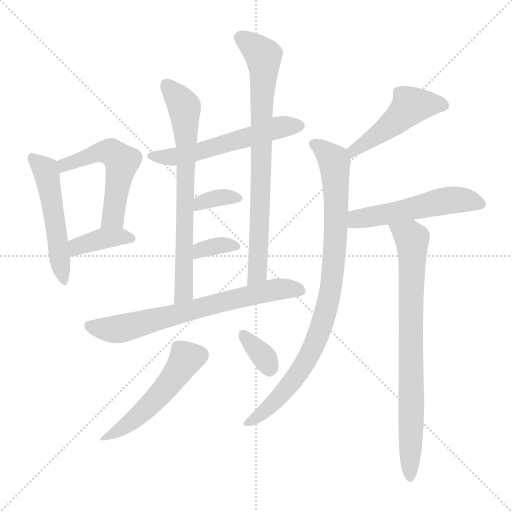
t = 0.00 s
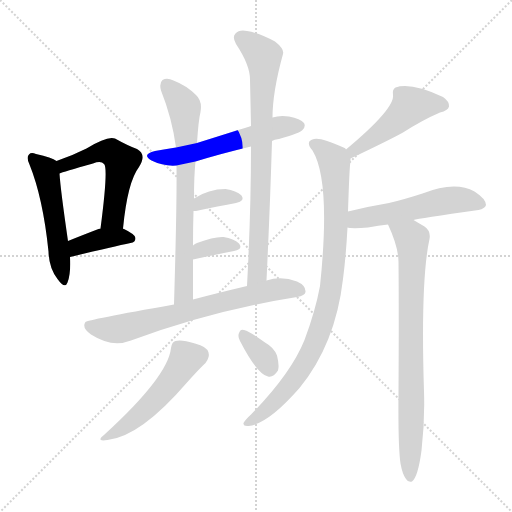
t = 2.11 s
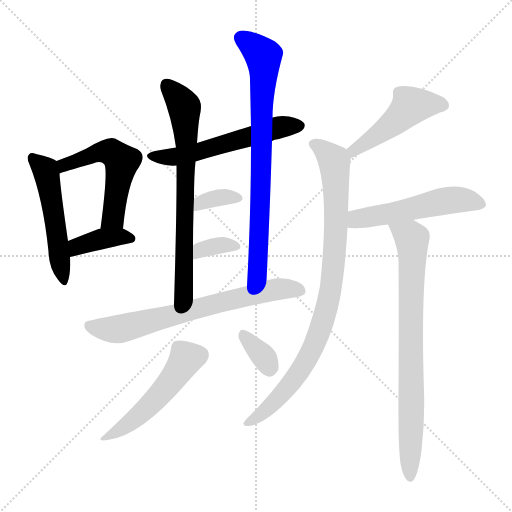
t = 4.22 s
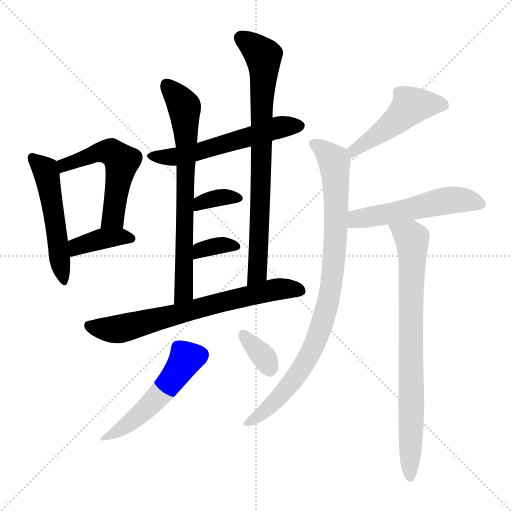
t = 6.33 s
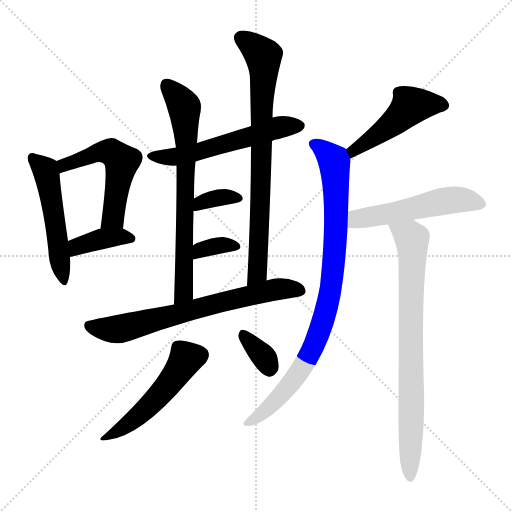
t = 8.44 s
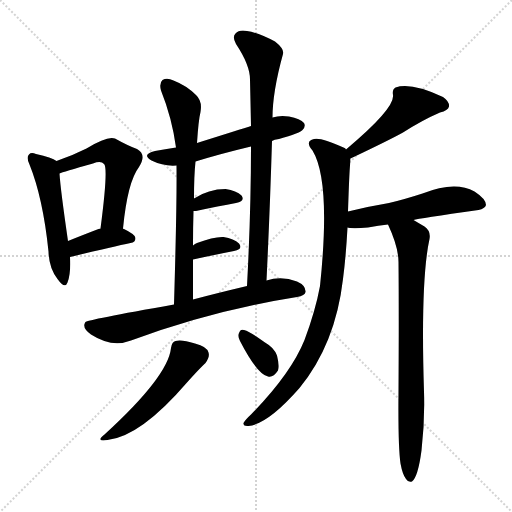
t = 10.55 s

The animated SVG that drew these frames (rendered in a browser with its animation timeline set to each time). Animation: 15 CSS @keyframes rules; one cycle of 10.55 s.

<svg version="1.1" viewBox="0 0 1024 1024" xmlns="http://www.w3.org/2000/svg">
  <g stroke="lightgray" stroke-dasharray="1,1" stroke-width="1" transform="scale(4, 4)">
    <line x1="0" y1="0" x2="256" y2="256"></line>
    <line x1="256" y1="0" x2="0" y2="256"></line>
    <line x1="128" y1="0" x2="128" y2="256"></line>
    <line x1="0" y1="128" x2="256" y2="128"></line>
  </g>
<g transform="scale(1, -1) translate(0, -900)">
   <style type="text/css">
    @keyframes keyframes0 {
      from {
       stroke: blue;
       stroke-dashoffset: 513;
       stroke-width: 128;
       }
       63% {
       animation-timing-function: step-end;
       stroke: blue;
       stroke-dashoffset: 0;
       stroke-width: 128;
       }
       to {
       stroke: black;
       stroke-width: 1024;
       }
       }
       #make-me-a-hanzi-animation-0 {
         animation: keyframes0 0.667480s both;
         animation-delay: 0.000000s;
         animation-timing-function: linear;
       }
    @keyframes keyframes1 {
      from {
       stroke: blue;
       stroke-dashoffset: 531;
       stroke-width: 128;
       }
       63% {
       animation-timing-function: step-end;
       stroke: blue;
       stroke-dashoffset: 0;
       stroke-width: 128;
       }
       to {
       stroke: black;
       stroke-width: 1024;
       }
       }
       #make-me-a-hanzi-animation-1 {
         animation: keyframes1 0.682129s both;
         animation-delay: 0.667480s;
         animation-timing-function: linear;
       }
    @keyframes keyframes2 {
      from {
       stroke: blue;
       stroke-dashoffset: 382;
       stroke-width: 128;
       }
       55% {
       animation-timing-function: step-end;
       stroke: blue;
       stroke-dashoffset: 0;
       stroke-width: 128;
       }
       to {
       stroke: black;
       stroke-width: 1024;
       }
       }
       #make-me-a-hanzi-animation-2 {
         animation: keyframes2 0.560872s both;
         animation-delay: 1.349609s;
         animation-timing-function: linear;
       }
    @keyframes keyframes3 {
      from {
       stroke: blue;
       stroke-dashoffset: 558;
       stroke-width: 128;
       }
       64% {
       animation-timing-function: step-end;
       stroke: blue;
       stroke-dashoffset: 0;
       stroke-width: 128;
       }
       to {
       stroke: black;
       stroke-width: 1024;
       }
       }
       #make-me-a-hanzi-animation-3 {
         animation: keyframes3 0.704102s both;
         animation-delay: 1.910482s;
         animation-timing-function: linear;
       }
    @keyframes keyframes4 {
      from {
       stroke: blue;
       stroke-dashoffset: 705;
       stroke-width: 128;
       }
       70% {
       animation-timing-function: step-end;
       stroke: blue;
       stroke-dashoffset: 0;
       stroke-width: 128;
       }
       to {
       stroke: black;
       stroke-width: 1024;
       }
       }
       #make-me-a-hanzi-animation-4 {
         animation: keyframes4 0.823730s both;
         animation-delay: 2.614583s;
         animation-timing-function: linear;
       }
    @keyframes keyframes5 {
      from {
       stroke: blue;
       stroke-dashoffset: 769;
       stroke-width: 128;
       }
       71% {
       animation-timing-function: step-end;
       stroke: blue;
       stroke-dashoffset: 0;
       stroke-width: 128;
       }
       to {
       stroke: black;
       stroke-width: 1024;
       }
       }
       #make-me-a-hanzi-animation-5 {
         animation: keyframes5 0.875814s both;
         animation-delay: 3.438314s;
         animation-timing-function: linear;
       }
    @keyframes keyframes6 {
      from {
       stroke: blue;
       stroke-dashoffset: 346;
       stroke-width: 128;
       }
       53% {
       animation-timing-function: step-end;
       stroke: blue;
       stroke-dashoffset: 0;
       stroke-width: 128;
       }
       to {
       stroke: black;
       stroke-width: 1024;
       }
       }
       #make-me-a-hanzi-animation-6 {
         animation: keyframes6 0.531576s both;
         animation-delay: 4.314128s;
         animation-timing-function: linear;
       }
    @keyframes keyframes7 {
      from {
       stroke: blue;
       stroke-dashoffset: 342;
       stroke-width: 128;
       }
       53% {
       animation-timing-function: step-end;
       stroke: blue;
       stroke-dashoffset: 0;
       stroke-width: 128;
       }
       to {
       stroke: black;
       stroke-width: 1024;
       }
       }
       #make-me-a-hanzi-animation-7 {
         animation: keyframes7 0.528320s both;
         animation-delay: 4.845703s;
         animation-timing-function: linear;
       }
    @keyframes keyframes8 {
      from {
       stroke: blue;
       stroke-dashoffset: 694;
       stroke-width: 128;
       }
       69% {
       animation-timing-function: step-end;
       stroke: blue;
       stroke-dashoffset: 0;
       stroke-width: 128;
       }
       to {
       stroke: black;
       stroke-width: 1024;
       }
       }
       #make-me-a-hanzi-animation-8 {
         animation: keyframes8 0.814779s both;
         animation-delay: 5.374023s;
         animation-timing-function: linear;
       }
    @keyframes keyframes9 {
      from {
       stroke: blue;
       stroke-dashoffset: 504;
       stroke-width: 128;
       }
       62% {
       animation-timing-function: step-end;
       stroke: blue;
       stroke-dashoffset: 0;
       stroke-width: 128;
       }
       to {
       stroke: black;
       stroke-width: 1024;
       }
       }
       #make-me-a-hanzi-animation-9 {
         animation: keyframes9 0.660156s both;
         animation-delay: 6.188802s;
         animation-timing-function: linear;
       }
    @keyframes keyframes10 {
      from {
       stroke: blue;
       stroke-dashoffset: 340;
       stroke-width: 128;
       }
       53% {
       animation-timing-function: step-end;
       stroke: blue;
       stroke-dashoffset: 0;
       stroke-width: 128;
       }
       to {
       stroke: black;
       stroke-width: 1024;
       }
       }
       #make-me-a-hanzi-animation-10 {
         animation: keyframes10 0.526693s both;
         animation-delay: 6.848958s;
         animation-timing-function: linear;
       }
    @keyframes keyframes11 {
      from {
       stroke: blue;
       stroke-dashoffset: 476;
       stroke-width: 128;
       }
       61% {
       animation-timing-function: step-end;
       stroke: blue;
       stroke-dashoffset: 0;
       stroke-width: 128;
       }
       to {
       stroke: black;
       stroke-width: 1024;
       }
       }
       #make-me-a-hanzi-animation-11 {
         animation: keyframes11 0.637370s both;
         animation-delay: 7.375651s;
         animation-timing-function: linear;
       }
    @keyframes keyframes12 {
      from {
       stroke: blue;
       stroke-dashoffset: 888;
       stroke-width: 128;
       }
       74% {
       animation-timing-function: step-end;
       stroke: blue;
       stroke-dashoffset: 0;
       stroke-width: 128;
       }
       to {
       stroke: black;
       stroke-width: 1024;
       }
       }
       #make-me-a-hanzi-animation-12 {
         animation: keyframes12 0.972656s both;
         animation-delay: 8.013021s;
         animation-timing-function: linear;
       }
    @keyframes keyframes13 {
      from {
       stroke: blue;
       stroke-dashoffset: 528;
       stroke-width: 128;
       }
       63% {
       animation-timing-function: step-end;
       stroke: blue;
       stroke-dashoffset: 0;
       stroke-width: 128;
       }
       to {
       stroke: black;
       stroke-width: 1024;
       }
       }
       #make-me-a-hanzi-animation-13 {
         animation: keyframes13 0.679688s both;
         animation-delay: 8.985677s;
         animation-timing-function: linear;
       }
    @keyframes keyframes14 {
      from {
       stroke: blue;
       stroke-dashoffset: 779;
       stroke-width: 128;
       }
       72% {
       animation-timing-function: step-end;
       stroke: blue;
       stroke-dashoffset: 0;
       stroke-width: 128;
       }
       to {
       stroke: black;
       stroke-width: 1024;
       }
       }
       #make-me-a-hanzi-animation-14 {
         animation: keyframes14 0.883952s both;
         animation-delay: 9.665365s;
         animation-timing-function: linear;
       }
</style>
<path d="M 113.0 578.0 Q 104.0 585.0 72.0 592.0 Q 62.0 596.0 58.0 591.0 Q 52.0 585.0 59.0 571.0 Q 86.0 504.0 97.0 397.0 Q 98.0 364.0 115.0 342.0 Q 130.0 321.0 135.0 335.0 Q 142.0 353.0 140.0 386.0 L 136.0 418.0 Q 121.0 521.0 119.0 553.0 C 117.0 576.0 117.0 576.0 113.0 578.0 Z" fill="lightgray"></path> 
<path d="M 246.0 443.0 Q 255.0 536.0 278.0 566.0 Q 294.0 591.0 274.0 602.0 Q 255.0 609.0 230.0 623.0 Q 215.0 629.0 173.0 603.0 Q 143.0 588.0 113.0 578.0 C 85.0 568.0 91.0 543.0 119.0 553.0 Q 125.0 556.0 186.0 573.0 Q 202.0 579.0 208.0 572.0 Q 217.0 565.0 201.0 443.0 C 197.0 413.0 243.0 413.0 246.0 443.0 Z" fill="lightgray"></path> 
<path d="M 140.0 386.0 Q 227.0 407.0 261.0 414.0 Q 271.0 415.0 271.0 424.0 Q 271.0 431.0 246.0 443.0 L 201.0 443.0 Q 198.0 443.0 197.0 442.0 Q 163.0 429.0 136.0 418.0 C 108.0 407.0 111.0 379.0 140.0 386.0 Z" fill="lightgray"></path> 
<path d="M 544.0 618.0 Q 548.0 621.0 558.0 622.0 Q 600.0 634.0 605.0 640.0 Q 612.0 647.0 608.0 654.0 Q 601.0 663.0 578.0 667.0 Q 560.0 670.0 545.0 665.0 L 502.0 648.0 Q 483.0 642.0 394.0 614.0 L 352.0 605.0 Q 330.0 602.0 310.0 598.0 Q 282.0 591.0 303.0 579.0 Q 327.0 567.0 353.0 569.0 L 391.0 577.0 Q 443.0 593.0 502.0 607.0 L 544.0 618.0 Z" fill="lightgray"></path> 
<path d="M 394.0 614.0 Q 397.0 660.0 401.0 676.0 Q 405.0 698.0 392.0 710.0 Q 373.0 729.0 347.0 739.0 Q 334.0 745.0 325.0 740.0 Q 318.0 734.0 322.0 719.0 Q 344.0 664.0 352.0 605.0 L 353.0 569.0 Q 354.0 493.0 348.0 291.0 C 347.0 261.0 386.0 271.0 386.0 301.0 Q 386.0 344.0 386.0 381.0 L 386.0 409.0 Q 386.0 446.0 387.0 478.0 L 388.0 503.0 Q 388.0 549.0 391.0 577.0 L 394.0 614.0 Z" fill="lightgray"></path> 
<path d="M 533.0 339.0 Q 540.0 484.0 544.0 618.0 L 545.0 665.0 Q 545.0 716.0 566.0 792.0 Q 569.0 802.0 550.0 817.0 Q 516.0 835.0 494.0 838.0 Q 478.0 841.0 471.0 833.0 Q 464.0 826.0 472.0 812.0 Q 500.0 770.0 500.0 741.0 Q 501.0 696.0 502.0 648.0 L 502.0 607.0 Q 502.0 477.0 494.0 328.0 C 492.0 298.0 532.0 309.0 533.0 339.0 Z" fill="lightgray"></path> 
<path d="M 387.0 478.0 Q 388.0 478.0 392.0 478.0 Q 438.0 488.0 472.0 494.0 Q 491.0 498.0 483.0 509.0 Q 473.0 519.0 451.0 522.0 Q 417.0 522.0 388.0 503.0 C 363.0 487.0 357.0 478.0 387.0 478.0 Z" fill="lightgray"></path> 
<path d="M 386.0 381.0 Q 432.0 391.0 468.0 398.0 Q 487.0 402.0 478.0 413.0 Q 468.0 423.0 447.0 426.0 Q 428.0 427.0 394.0 414.0 Q 390.0 413.0 386.0 409.0 C 363.0 389.0 357.0 375.0 386.0 381.0 Z" fill="lightgray"></path> 
<path d="M 348.0 291.0 Q 173.0 260.0 171.0 256.0 Q 170.0 255.0 169.0 252.0 Q 166.0 242.0 182.0 231.0 Q 224.0 204.0 262.0 219.0 Q 424.0 279.0 594.0 306.0 Q 610.0 309.0 611.0 316.0 Q 612.0 329.0 594.0 337.0 Q 563.0 349.0 533.0 339.0 L 494.0 328.0 Q 431.0 313.0 386.0 301.0 L 348.0 291.0 Z" fill="lightgray"></path> 
<path d="M 342.0 204.0 Q 336.0 147.0 209.0 31.0 Q 190.0 16.0 215.0 20.0 Q 281.0 27.0 374.0 135.0 Q 399.0 163.0 411.0 174.0 Q 420.0 186.0 417.0 195.0 Q 414.0 207.0 390.0 213.0 Q 362.0 222.0 351.0 218.0 Q 344.0 217.0 342.0 204.0 Z" fill="lightgray"></path> 
<path d="M 480.0 218.0 Q 514.0 152.0 536.0 147.0 Q 546.0 144.0 556.0 159.0 Q 559.0 169.0 554.0 189.0 Q 548.0 205.0 530.0 215.0 Q 502.0 236.0 488.0 240.0 Q 481.0 243.0 478.0 234.0 Q 475.0 227.0 480.0 218.0 Z" fill="lightgray"></path> 
<path d="M 701.0 583.0 Q 777.0 619.0 806.0 635.0 Q 845.0 660.0 880.0 675.0 Q 896.0 679.0 898.0 687.0 Q 899.0 697.0 886.0 706.0 Q 822.0 736.0 791.0 725.0 Q 784.0 721.0 786.0 710.0 Q 790.0 683.0 692.0 601.0 C 669.0 582.0 674.0 570.0 701.0 583.0 Z" fill="lightgray"></path> 
<path d="M 696.0 477.0 Q 699.0 570.0 701.0 577.0 Q 701.0 581.0 701.0 583.0 L 692.0 601.0 Q 691.0 604.0 687.0 605.0 Q 641.0 626.0 628.0 622.0 Q 609.0 618.0 625.0 599.0 Q 662.0 538.0 640.0 328.0 Q 631.0 279.0 609.0 220.0 Q 582.0 153.0 503.0 72.0 Q 490.0 60.0 487.0 54.0 Q 486.0 47.0 497.0 48.0 Q 536.0 52.0 599.0 124.0 Q 671.0 212.0 686.0 342.0 Q 692.0 388.0 695.0 445.0 L 696.0 477.0 Z" fill="lightgray"></path> 
<path d="M 827.0 460.0 Q 836.0 463.0 957.0 480.0 Q 970.0 483.0 972.0 490.0 Q 972.0 502.0 949.0 517.0 Q 910.0 539.0 845.0 513.0 Q 808.0 501.0 778.0 494.0 Q 736.0 487.0 696.0 477.0 C 667.0 470.0 665.0 449.0 695.0 445.0 Q 696.0 445.0 700.0 444.0 Q 713.0 443.0 736.0 445.0 Q 757.0 449.0 776.0 451.0 L 827.0 460.0 Z" fill="lightgray"></path> 
<path d="M 801.0 -27.0 Q 805.0 -49.0 812.0 -58.0 Q 816.0 -65.0 824.0 -63.0 Q 836.0 -54.0 843.0 -1.0 Q 850.0 59.0 848.0 117.0 Q 841.0 340.0 859.0 422.0 Q 862.0 438.0 849.0 447.0 Q 837.0 454.0 827.0 460.0 C 801.0 475.0 764.0 478.0 776.0 451.0 Q 797.0 406.0 797.0 376.0 Q 798.0 273.0 797.0 114.0 Q 796.0 8.0 801.0 -27.0 Z" fill="lightgray"></path> 
      <clipPath id="make-me-a-hanzi-clip-0">
      <path d="M 113.0 578.0 Q 104.0 585.0 72.0 592.0 Q 62.0 596.0 58.0 591.0 Q 52.0 585.0 59.0 571.0 Q 86.0 504.0 97.0 397.0 Q 98.0 364.0 115.0 342.0 Q 130.0 321.0 135.0 335.0 Q 142.0 353.0 140.0 386.0 L 136.0 418.0 Q 121.0 521.0 119.0 553.0 C 117.0 576.0 117.0 576.0 113.0 578.0 Z" fill="lightgray"></path>
      </clipPath>
      <path clip-path="url(#make-me-a-hanzi-clip-0)" d="M 66.0 584.0 L 93.0 553.0 L 126.0 340.0 " fill="none" id="make-me-a-hanzi-animation-0" stroke-dasharray="385 770" stroke-linecap="round"></path>

      <clipPath id="make-me-a-hanzi-clip-1">
      <path d="M 246.0 443.0 Q 255.0 536.0 278.0 566.0 Q 294.0 591.0 274.0 602.0 Q 255.0 609.0 230.0 623.0 Q 215.0 629.0 173.0 603.0 Q 143.0 588.0 113.0 578.0 C 85.0 568.0 91.0 543.0 119.0 553.0 Q 125.0 556.0 186.0 573.0 Q 202.0 579.0 208.0 572.0 Q 217.0 565.0 201.0 443.0 C 197.0 413.0 243.0 413.0 246.0 443.0 Z" fill="lightgray"></path>
      </clipPath>
      <path clip-path="url(#make-me-a-hanzi-clip-1)" d="M 119.0 560.0 L 128.0 570.0 L 209.0 597.0 L 223.0 596.0 L 244.0 577.0 L 224.0 462.0 L 208.0 455.0 " fill="none" id="make-me-a-hanzi-animation-1" stroke-dasharray="403 806" stroke-linecap="round"></path>

      <clipPath id="make-me-a-hanzi-clip-2">
      <path d="M 140.0 386.0 Q 227.0 407.0 261.0 414.0 Q 271.0 415.0 271.0 424.0 Q 271.0 431.0 246.0 443.0 L 201.0 443.0 Q 198.0 443.0 197.0 442.0 Q 163.0 429.0 136.0 418.0 C 108.0 407.0 111.0 379.0 140.0 386.0 Z" fill="lightgray"></path>
      </clipPath>
      <path clip-path="url(#make-me-a-hanzi-clip-2)" d="M 149.0 393.0 L 155.0 407.0 L 197.0 421.0 L 250.0 428.0 L 262.0 423.0 " fill="none" id="make-me-a-hanzi-animation-2" stroke-dasharray="254 508" stroke-linecap="round"></path>

      <clipPath id="make-me-a-hanzi-clip-3">
      <path d="M 544.0 618.0 Q 548.0 621.0 558.0 622.0 Q 600.0 634.0 605.0 640.0 Q 612.0 647.0 608.0 654.0 Q 601.0 663.0 578.0 667.0 Q 560.0 670.0 545.0 665.0 L 502.0 648.0 Q 483.0 642.0 394.0 614.0 L 352.0 605.0 Q 330.0 602.0 310.0 598.0 Q 282.0 591.0 303.0 579.0 Q 327.0 567.0 353.0 569.0 L 391.0 577.0 Q 443.0 593.0 502.0 607.0 L 544.0 618.0 Z" fill="lightgray"></path>
      </clipPath>
      <path clip-path="url(#make-me-a-hanzi-clip-3)" d="M 305.0 589.0 L 356.0 587.0 L 555.0 645.0 L 598.0 649.0 " fill="none" id="make-me-a-hanzi-animation-3" stroke-dasharray="430 860" stroke-linecap="round"></path>

      <clipPath id="make-me-a-hanzi-clip-4">
      <path d="M 394.0 614.0 Q 397.0 660.0 401.0 676.0 Q 405.0 698.0 392.0 710.0 Q 373.0 729.0 347.0 739.0 Q 334.0 745.0 325.0 740.0 Q 318.0 734.0 322.0 719.0 Q 344.0 664.0 352.0 605.0 L 353.0 569.0 Q 354.0 493.0 348.0 291.0 C 347.0 261.0 386.0 271.0 386.0 301.0 Q 386.0 344.0 386.0 381.0 L 386.0 409.0 Q 386.0 446.0 387.0 478.0 L 388.0 503.0 Q 388.0 549.0 391.0 577.0 L 394.0 614.0 Z" fill="lightgray"></path>
      </clipPath>
      <path clip-path="url(#make-me-a-hanzi-clip-4)" d="M 332.0 731.0 L 369.0 685.0 L 373.0 626.0 L 367.0 315.0 L 352.0 302.0 " fill="none" id="make-me-a-hanzi-animation-4" stroke-dasharray="577 1154" stroke-linecap="round"></path>

      <clipPath id="make-me-a-hanzi-clip-5">
      <path d="M 533.0 339.0 Q 540.0 484.0 544.0 618.0 L 545.0 665.0 Q 545.0 716.0 566.0 792.0 Q 569.0 802.0 550.0 817.0 Q 516.0 835.0 494.0 838.0 Q 478.0 841.0 471.0 833.0 Q 464.0 826.0 472.0 812.0 Q 500.0 770.0 500.0 741.0 Q 501.0 696.0 502.0 648.0 L 502.0 607.0 Q 502.0 477.0 494.0 328.0 C 492.0 298.0 532.0 309.0 533.0 339.0 Z" fill="lightgray"></path>
      </clipPath>
      <path clip-path="url(#make-me-a-hanzi-clip-5)" d="M 482.0 824.0 L 515.0 800.0 L 528.0 775.0 L 516.0 364.0 L 499.0 336.0 " fill="none" id="make-me-a-hanzi-animation-5" stroke-dasharray="641 1282" stroke-linecap="round"></path>

      <clipPath id="make-me-a-hanzi-clip-6">
      <path d="M 387.0 478.0 Q 388.0 478.0 392.0 478.0 Q 438.0 488.0 472.0 494.0 Q 491.0 498.0 483.0 509.0 Q 473.0 519.0 451.0 522.0 Q 417.0 522.0 388.0 503.0 C 363.0 487.0 357.0 478.0 387.0 478.0 Z" fill="lightgray"></path>
      </clipPath>
      <path clip-path="url(#make-me-a-hanzi-clip-6)" d="M 390.0 484.0 L 423.0 502.0 L 455.0 507.0 L 475.0 503.0 " fill="none" id="make-me-a-hanzi-animation-6" stroke-dasharray="218 436" stroke-linecap="round"></path>

      <clipPath id="make-me-a-hanzi-clip-7">
      <path d="M 386.0 381.0 Q 432.0 391.0 468.0 398.0 Q 487.0 402.0 478.0 413.0 Q 468.0 423.0 447.0 426.0 Q 428.0 427.0 394.0 414.0 Q 390.0 413.0 386.0 409.0 C 363.0 389.0 357.0 375.0 386.0 381.0 Z" fill="lightgray"></path>
      </clipPath>
      <path clip-path="url(#make-me-a-hanzi-clip-7)" d="M 392.0 388.0 L 401.0 400.0 L 419.0 405.0 L 442.0 410.0 L 471.0 407.0 " fill="none" id="make-me-a-hanzi-animation-7" stroke-dasharray="214 428" stroke-linecap="round"></path>

      <clipPath id="make-me-a-hanzi-clip-8">
      <path d="M 348.0 291.0 Q 173.0 260.0 171.0 256.0 Q 170.0 255.0 169.0 252.0 Q 166.0 242.0 182.0 231.0 Q 224.0 204.0 262.0 219.0 Q 424.0 279.0 594.0 306.0 Q 610.0 309.0 611.0 316.0 Q 612.0 329.0 594.0 337.0 Q 563.0 349.0 533.0 339.0 L 494.0 328.0 Q 431.0 313.0 386.0 301.0 L 348.0 291.0 Z" fill="lightgray"></path>
      </clipPath>
      <path clip-path="url(#make-me-a-hanzi-clip-8)" d="M 174.0 252.0 L 198.0 243.0 L 240.0 242.0 L 545.0 320.0 L 601.0 319.0 " fill="none" id="make-me-a-hanzi-animation-8" stroke-dasharray="566 1132" stroke-linecap="round"></path>

      <clipPath id="make-me-a-hanzi-clip-9">
      <path d="M 342.0 204.0 Q 336.0 147.0 209.0 31.0 Q 190.0 16.0 215.0 20.0 Q 281.0 27.0 374.0 135.0 Q 399.0 163.0 411.0 174.0 Q 420.0 186.0 417.0 195.0 Q 414.0 207.0 390.0 213.0 Q 362.0 222.0 351.0 218.0 Q 344.0 217.0 342.0 204.0 Z" fill="lightgray"></path>
      </clipPath>
      <path clip-path="url(#make-me-a-hanzi-clip-9)" d="M 400.0 190.0 L 371.0 181.0 L 348.0 144.0 L 288.0 78.0 L 219.0 29.0 " fill="none" id="make-me-a-hanzi-animation-9" stroke-dasharray="376 752" stroke-linecap="round"></path>

      <clipPath id="make-me-a-hanzi-clip-10">
      <path d="M 480.0 218.0 Q 514.0 152.0 536.0 147.0 Q 546.0 144.0 556.0 159.0 Q 559.0 169.0 554.0 189.0 Q 548.0 205.0 530.0 215.0 Q 502.0 236.0 488.0 240.0 Q 481.0 243.0 478.0 234.0 Q 475.0 227.0 480.0 218.0 Z" fill="lightgray"></path>
      </clipPath>
      <path clip-path="url(#make-me-a-hanzi-clip-10)" d="M 488.0 229.0 L 527.0 187.0 L 539.0 163.0 " fill="none" id="make-me-a-hanzi-animation-10" stroke-dasharray="212 424" stroke-linecap="round"></path>

      <clipPath id="make-me-a-hanzi-clip-11">
      <path d="M 701.0 583.0 Q 777.0 619.0 806.0 635.0 Q 845.0 660.0 880.0 675.0 Q 896.0 679.0 898.0 687.0 Q 899.0 697.0 886.0 706.0 Q 822.0 736.0 791.0 725.0 Q 784.0 721.0 786.0 710.0 Q 790.0 683.0 692.0 601.0 C 669.0 582.0 674.0 570.0 701.0 583.0 Z" fill="lightgray"></path>
      </clipPath>
      <path clip-path="url(#make-me-a-hanzi-clip-11)" d="M 888.0 690.0 L 820.0 687.0 L 773.0 643.0 L 708.0 603.0 L 708.0 592.0 " fill="none" id="make-me-a-hanzi-animation-11" stroke-dasharray="348 696" stroke-linecap="round"></path>

      <clipPath id="make-me-a-hanzi-clip-12">
      <path d="M 696.0 477.0 Q 699.0 570.0 701.0 577.0 Q 701.0 581.0 701.0 583.0 L 692.0 601.0 Q 691.0 604.0 687.0 605.0 Q 641.0 626.0 628.0 622.0 Q 609.0 618.0 625.0 599.0 Q 662.0 538.0 640.0 328.0 Q 631.0 279.0 609.0 220.0 Q 582.0 153.0 503.0 72.0 Q 490.0 60.0 487.0 54.0 Q 486.0 47.0 497.0 48.0 Q 536.0 52.0 599.0 124.0 Q 671.0 212.0 686.0 342.0 Q 692.0 388.0 695.0 445.0 L 696.0 477.0 Z" fill="lightgray"></path>
      </clipPath>
      <path clip-path="url(#make-me-a-hanzi-clip-12)" d="M 629.0 610.0 L 667.0 580.0 L 670.0 562.0 L 672.0 438.0 L 655.0 289.0 L 637.0 230.0 L 605.0 165.0 L 539.0 86.0 L 494.0 55.0 " fill="none" id="make-me-a-hanzi-animation-12" stroke-dasharray="760 1520" stroke-linecap="round"></path>

      <clipPath id="make-me-a-hanzi-clip-13">
      <path d="M 827.0 460.0 Q 836.0 463.0 957.0 480.0 Q 970.0 483.0 972.0 490.0 Q 972.0 502.0 949.0 517.0 Q 910.0 539.0 845.0 513.0 Q 808.0 501.0 778.0 494.0 Q 736.0 487.0 696.0 477.0 C 667.0 470.0 665.0 449.0 695.0 445.0 Q 696.0 445.0 700.0 444.0 Q 713.0 443.0 736.0 445.0 Q 757.0 449.0 776.0 451.0 L 827.0 460.0 Z" fill="lightgray"></path>
      </clipPath>
      <path clip-path="url(#make-me-a-hanzi-clip-13)" d="M 699.0 450.0 L 720.0 464.0 L 904.0 500.0 L 963.0 492.0 " fill="none" id="make-me-a-hanzi-animation-13" stroke-dasharray="400 800" stroke-linecap="round"></path>

      <clipPath id="make-me-a-hanzi-clip-14">
      <path d="M 801.0 -27.0 Q 805.0 -49.0 812.0 -58.0 Q 816.0 -65.0 824.0 -63.0 Q 836.0 -54.0 843.0 -1.0 Q 850.0 59.0 848.0 117.0 Q 841.0 340.0 859.0 422.0 Q 862.0 438.0 849.0 447.0 Q 837.0 454.0 827.0 460.0 C 801.0 475.0 764.0 478.0 776.0 451.0 Q 797.0 406.0 797.0 376.0 Q 798.0 273.0 797.0 114.0 Q 796.0 8.0 801.0 -27.0 Z" fill="lightgray"></path>
      </clipPath>
      <path clip-path="url(#make-me-a-hanzi-clip-14)" d="M 784.0 444.0 L 821.0 426.0 L 824.0 419.0 L 820.0 -55.0 " fill="none" id="make-me-a-hanzi-animation-14" stroke-dasharray="651 1302" stroke-linecap="round"></path>

</g>
</svg>
